Run: headless pygame with SDL's dummy video driver; simulated clock (each Clock.tick advances the game by its frame time, no real sleeping); random seed 0; keys injected as events and as key.get_pressed() state; mouse plan: one left click at the window centre at the start of phase 2, then a move to the lower-right quarter at the start of phase 3.
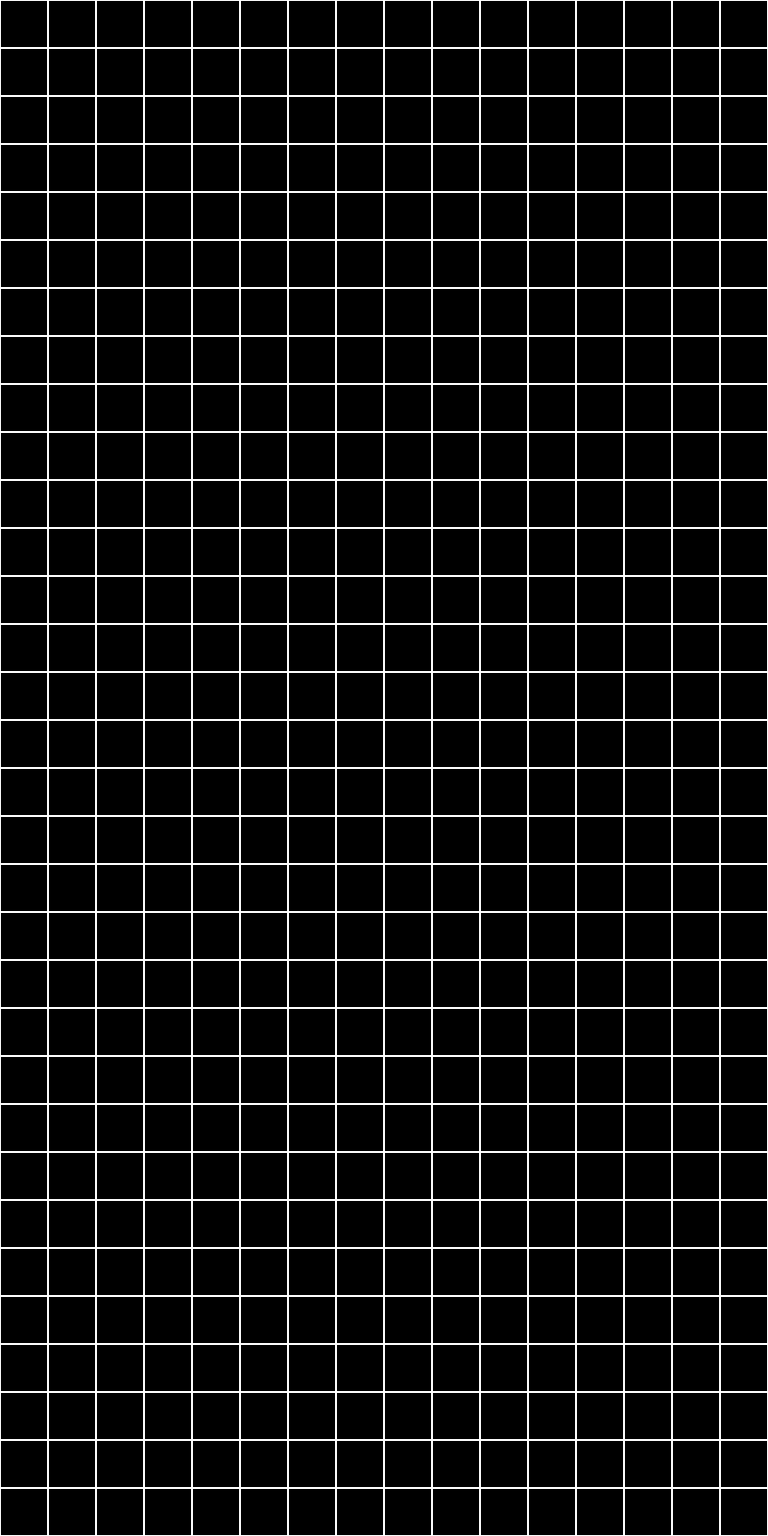
Frame 1 of 4 · flips 1–60 · no input
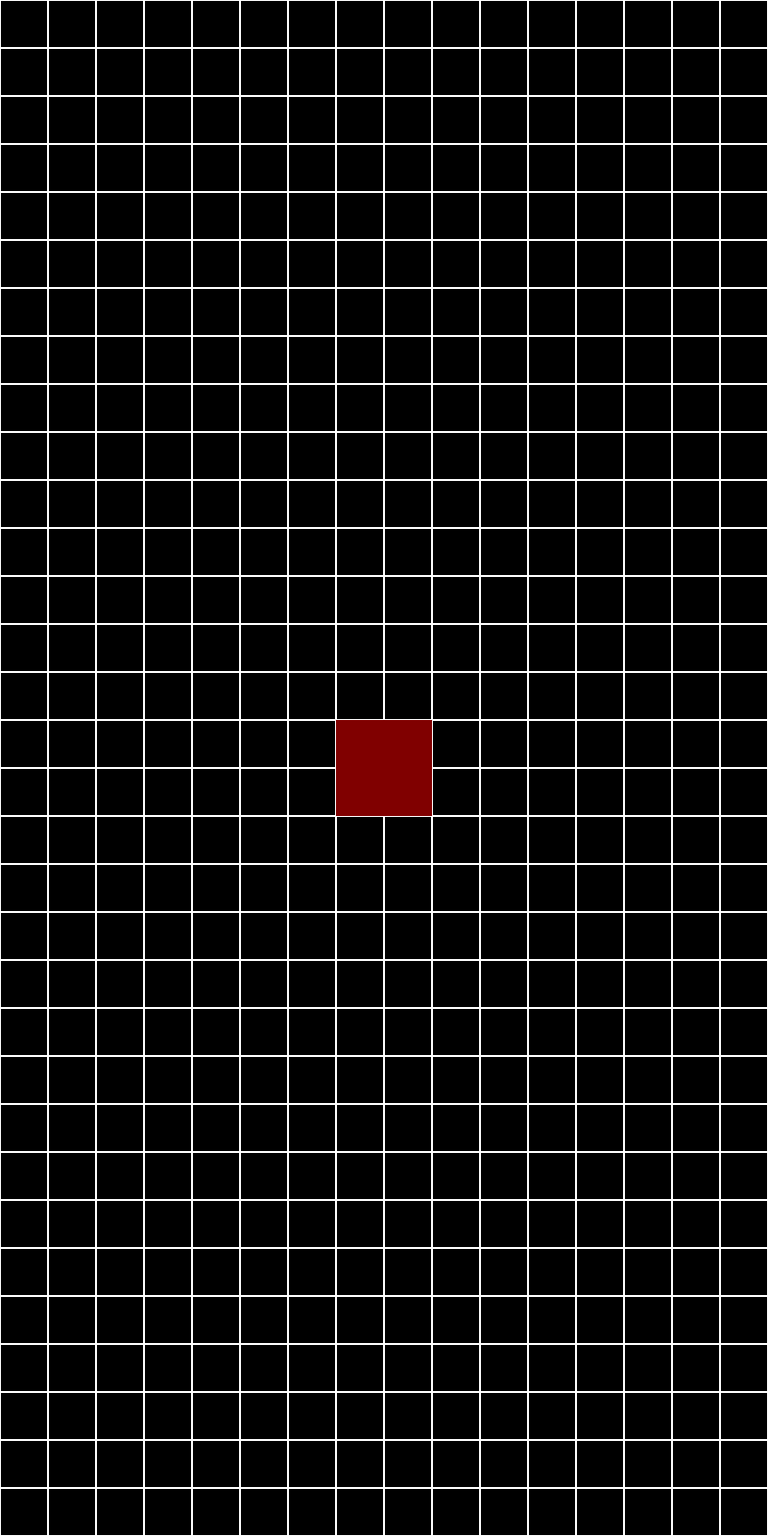
Frame 2 of 4 · flips 61–180 · clicked the window centre · tapped SPACE, RETURN · held RIGHT (→), D
Frame 3 of 4 · flips 181–300 · moved the mouse to the lower-right quarter · held DOWN (↓), S · screen unchanged from frame 2, image omitted
Frame 4 of 4 · flips 301–420 · held LEFT (←), A, UP (↑), W · screen unchanged from frame 3, image omitted

The pygame program that drew these frames:

import pygame as pg
pg.init()
import sys, random

mainClock = pg.time.Clock()
pg.display.set_caption("Cube")
from pygame.locals import *

height = 800
width = 1600
screen = pg.display.set_mode((height, width),0,32)

squareSize = 50
cellSize = squareSize
extraSpace = 1.5


white = (255, 255, 255)
black = (0, 0, 0)
grey = (240, 240, 240)
green = (0, 255, 0)
blue = (0, 0, 128)
red = (128, 0, 0)

squareAttributes = []
squareColor = []
squareLocation = []
squareWidth = []

color = red

for i in range(0, width, cellSize):
        for j in range(0, height, cellSize):
            squareColor.append((white))
            squareLocation.append((j, i, squareSize, squareSize))
            squareWidth.append(1)
            squareAttributes.append([squareColor[-1], squareLocation[-1], squareWidth[-1]])

while True:

    mx, my = pg.mouse.get_pos()
    screen.fill("black")

    for square in squareAttributes:
        pg.draw.rect(screen, square[0], square[1], square[2])


    for event in pg.event.get():
        if event.type == QUIT:
            pg.quit()
            sys.exit()
        if event.type == KEYDOWN:
                if event.key ==  K_ESCAPE:
                    pg.quit()
                    sys.exit()
                if event.key == K_1:
                     color = red
                if event.key == K_2:
                     color = green
                if event.key == K_3:
                     color = blue
                if event.key == K_4:
                     color = white
                if event.key == K_5:
                     color = black
                

        if event.type == MOUSEBUTTONDOWN:
            mx, my = event.pos
            for square in squareAttributes:
                x, y, square_width, square_height = square[1]
                if x <= mx <= x + square_width and y <= my <= y + square_height:
                    if square[2] != 0:
                        square[2] = 0
                        square[0] = color
                    
                    else:
                         square[2] = 1
                         square[0] = white


    pg.display.update()
    mainClock.tick(60)
